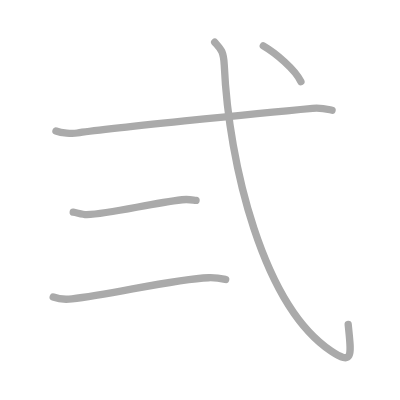
t = 0.00 s
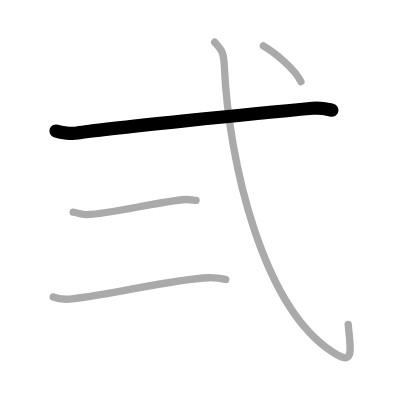
t = 1.00 s
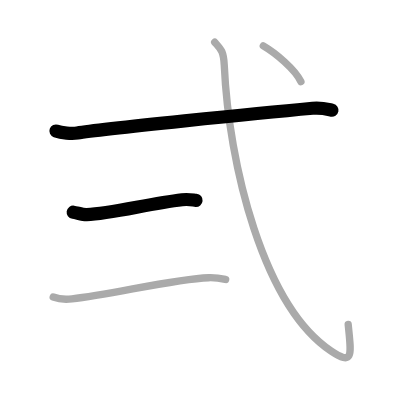
t = 2.00 s
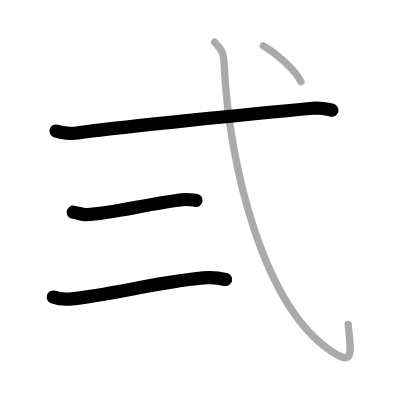
t = 3.00 s
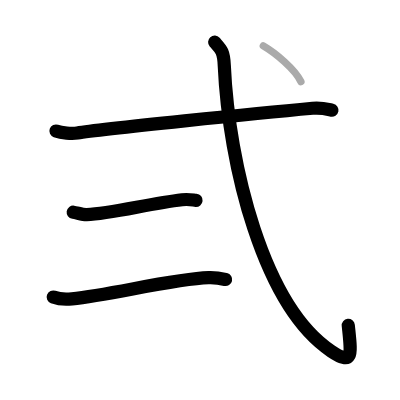
t = 4.00 s
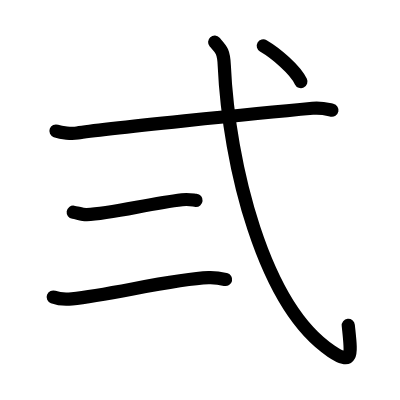
t = 5.00 s

The animated SVG that drew these frames (rendered in a browser with its animation timeline set to each time). Animation: 5 SMIL elements (animate=5); one cycle of 5.00 s.

<?xml version="1.0" standalone="no"?>
<!DOCTYPE svg PUBLIC "-//W3C//DTD SVG 1.1//EN"   "http://www.w3.org/Graphics/SVG/1.1/DTD/svg11.dtd">
<svg width="400px" height="400px"  version="1.1" xmlns="http://www.w3.org/2000/svg">
  <defs>
    <marker id="Triangle" viewBox="0 0 10 10" refX="0" refY="5" markerUnits="strokeWidth" markerWidth="3" style="stroke-opacity:0%;fill:#aaaaaa;" markerHeight="2" orient="auto">
      <path d="M 0 0 L 10 5 L 0 10 z" />
    </marker>
    
    <marker id="Arrow" viewBox="0 0 10 10" refX="5" refY="5" markerUnits="strokeWidth" markerWidth="1.8" style="stroke-opacity:0%;fill:#770000;" markerHeight="2" orient="auto">
      <path d="M 0 4 L 6 4 L 4 1 L 10 5 L 4 9 L 6 6 L 0 6 z" />
        <circle cx="5" cy="5" r="5" />
      </marker>
    
    <marker id="TriangleRed" viewBox="0 0 10 10" refX="0" refY="5" markerUnits="strokeWidth" markerWidth="3" style="stroke-opacity:0%;fill:#CC0000;" markerHeight="2" orient="auto">
      <path d="M 0 0 L 10 5 L 0 10 z" />
    </marker>
    
    <marker id="ArrowRed" viewBox="0 0 10 10" refX="5" refY="5" markerUnits="strokeWidth" markerWidth="1.8" style="stroke-opacity:0%;fill:#CC0000;" markerHeight="2" orient="auto">
      <path d="M 0 4 L 6 4 L 4 1 L 10 5 L 4 9 L 6 6 L 0 6 z" />
        <circle cx="5" cy="5" r="5" />
      </marker>
    
  </defs>
  
  <path style="fill:#ffffff; fill-opacity:100%; fill-rule:evenodd; stroke-width:0;" d="M 0 0 L 400px 0 L 400px 400px L 0 400px L 0 0" />

  <g transform="scale(3.6697247706422 3.6697247706422)">
<path style="fill:none; fill-opacity:0%; fill-rule:evenodd; stroke:#aaaaaa; stroke-opacity:100%; stroke-width: 1.5pt; stroke-linejoin:round; stroke-linecap:round;" d="M15.25 35.7c1.52 0.54 4.32 0.8 5.82 0.54c6.15-1.05 50.43-5.49 64.11-6.73c2.52-0.23 4.05 0.26 5.31 0.53"></path>
<path style="fill:none; fill-opacity:0%; fill-rule:evenodd; stroke:#aaaaaa; stroke-opacity:100%; stroke-width: 1.5pt; stroke-linejoin:round; stroke-linecap:round;" d="M19.95 57.82c1.09 0.16 2.58 0.7 3.67 0.66c6.64-0.23 16.89-2.98 26-4.05c1.8-0.21 2.9 0.08 3.8 0.16"></path>
<path style="fill:none; fill-opacity:0%; fill-rule:evenodd; stroke:#aaaaaa; stroke-opacity:100%; stroke-width: 1.5pt; stroke-linejoin:round; stroke-linecap:round;" d="M14.5 80.94c1.33 0.5 3.79 0.65 5.11 0.5C30.5 80.25 47.5 76 56.83 75.68c2.22-0.08 3.56 0.24 4.67 0.49"></path>
<path style="fill:none; fill-opacity:0%; fill-rule:evenodd; stroke:#aaaaaa; stroke-opacity:100%; stroke-width: 1.5pt; stroke-linejoin:round; stroke-linecap:round;" d="M58.5 11.5c1.61 1.82 2.44 2.31 2.61 6.24c1.21 27.02 10.59 65.57 29.15 77.95c6.23 4.16 5.43 0.78 4.62-7.27"></path>
<path style="fill:none; fill-opacity:0%; fill-rule:evenodd; stroke:#aaaaaa; stroke-opacity:100%; stroke-width: 1.5pt; stroke-linejoin:round; stroke-linecap:round;" d="M71.75 12.5c3.34 1.95 8.69 6.41 10.25 9.75"></path>

<path style="fill:none; fill-opacity:0%; fill-rule:evenodd; stroke:#000000; stroke-opacity:100%; stroke-width: 2.7pt; stroke-linejoin:round; stroke-linecap:round;" d="M15.25 35.7c1.52 0.54 4.32 0.8 5.82 0.54c6.15-1.05 50.43-5.49 64.11-6.73c2.52-0.23 4.05 0.26 5.31 0.53" pathLength="100" stroke-dashoffset="100" stroke-dasharray="100 105"><animate id="dashAnim1" attributeName="stroke-dashoffset" from="100" to="0" dur="1s" calcMode="linear" fill="freeze"/></path>
<path style="fill:none; fill-opacity:0%; fill-rule:evenodd; stroke:#000000; stroke-opacity:100%; stroke-width: 2.7pt; stroke-linejoin:round; stroke-linecap:round;" d="M19.95 57.82c1.09 0.16 2.58 0.7 3.67 0.66c6.64-0.23 16.89-2.98 26-4.05c1.8-0.21 2.9 0.08 3.8 0.16" pathLength="100" stroke-dashoffset="100" stroke-dasharray="100 105"><animate id="dashAnim2" attributeName="stroke-dashoffset" from="100" to="0" dur="1s" calcMode="linear" begin="dashAnim1.end" fill="freeze"/></path>
<path style="fill:none; fill-opacity:0%; fill-rule:evenodd; stroke:#000000; stroke-opacity:100%; stroke-width: 2.7pt; stroke-linejoin:round; stroke-linecap:round;" d="M14.5 80.94c1.33 0.5 3.79 0.65 5.11 0.5C30.5 80.25 47.5 76 56.83 75.68c2.22-0.08 3.56 0.24 4.67 0.49" pathLength="100" stroke-dashoffset="100" stroke-dasharray="100 105"><animate id="dashAnim3" attributeName="stroke-dashoffset" from="100" to="0" dur="1s" calcMode="linear" begin="dashAnim2.end" fill="freeze"/></path>
<path style="fill:none; fill-opacity:0%; fill-rule:evenodd; stroke:#000000; stroke-opacity:100%; stroke-width: 2.7pt; stroke-linejoin:round; stroke-linecap:round;" d="M58.5 11.5c1.61 1.82 2.44 2.31 2.61 6.24c1.21 27.02 10.59 65.57 29.15 77.95c6.23 4.16 5.43 0.78 4.62-7.27" pathLength="100" stroke-dashoffset="100" stroke-dasharray="100 105"><animate id="dashAnim4" attributeName="stroke-dashoffset" from="100" to="0" dur="1s" calcMode="linear" begin="dashAnim3.end" fill="freeze"/></path>
<path style="fill:none; fill-opacity:0%; fill-rule:evenodd; stroke:#000000; stroke-opacity:100%; stroke-width: 2.7pt; stroke-linejoin:round; stroke-linecap:round;" d="M71.75 12.5c3.34 1.95 8.69 6.41 10.25 9.75" pathLength="100" stroke-dashoffset="100" stroke-dasharray="100 105"><animate id="dashAnim5" attributeName="stroke-dashoffset" from="100" to="0" dur="1s" calcMode="linear" begin="dashAnim4.end" fill="freeze"/></path>

</g>

</svg>  
          
